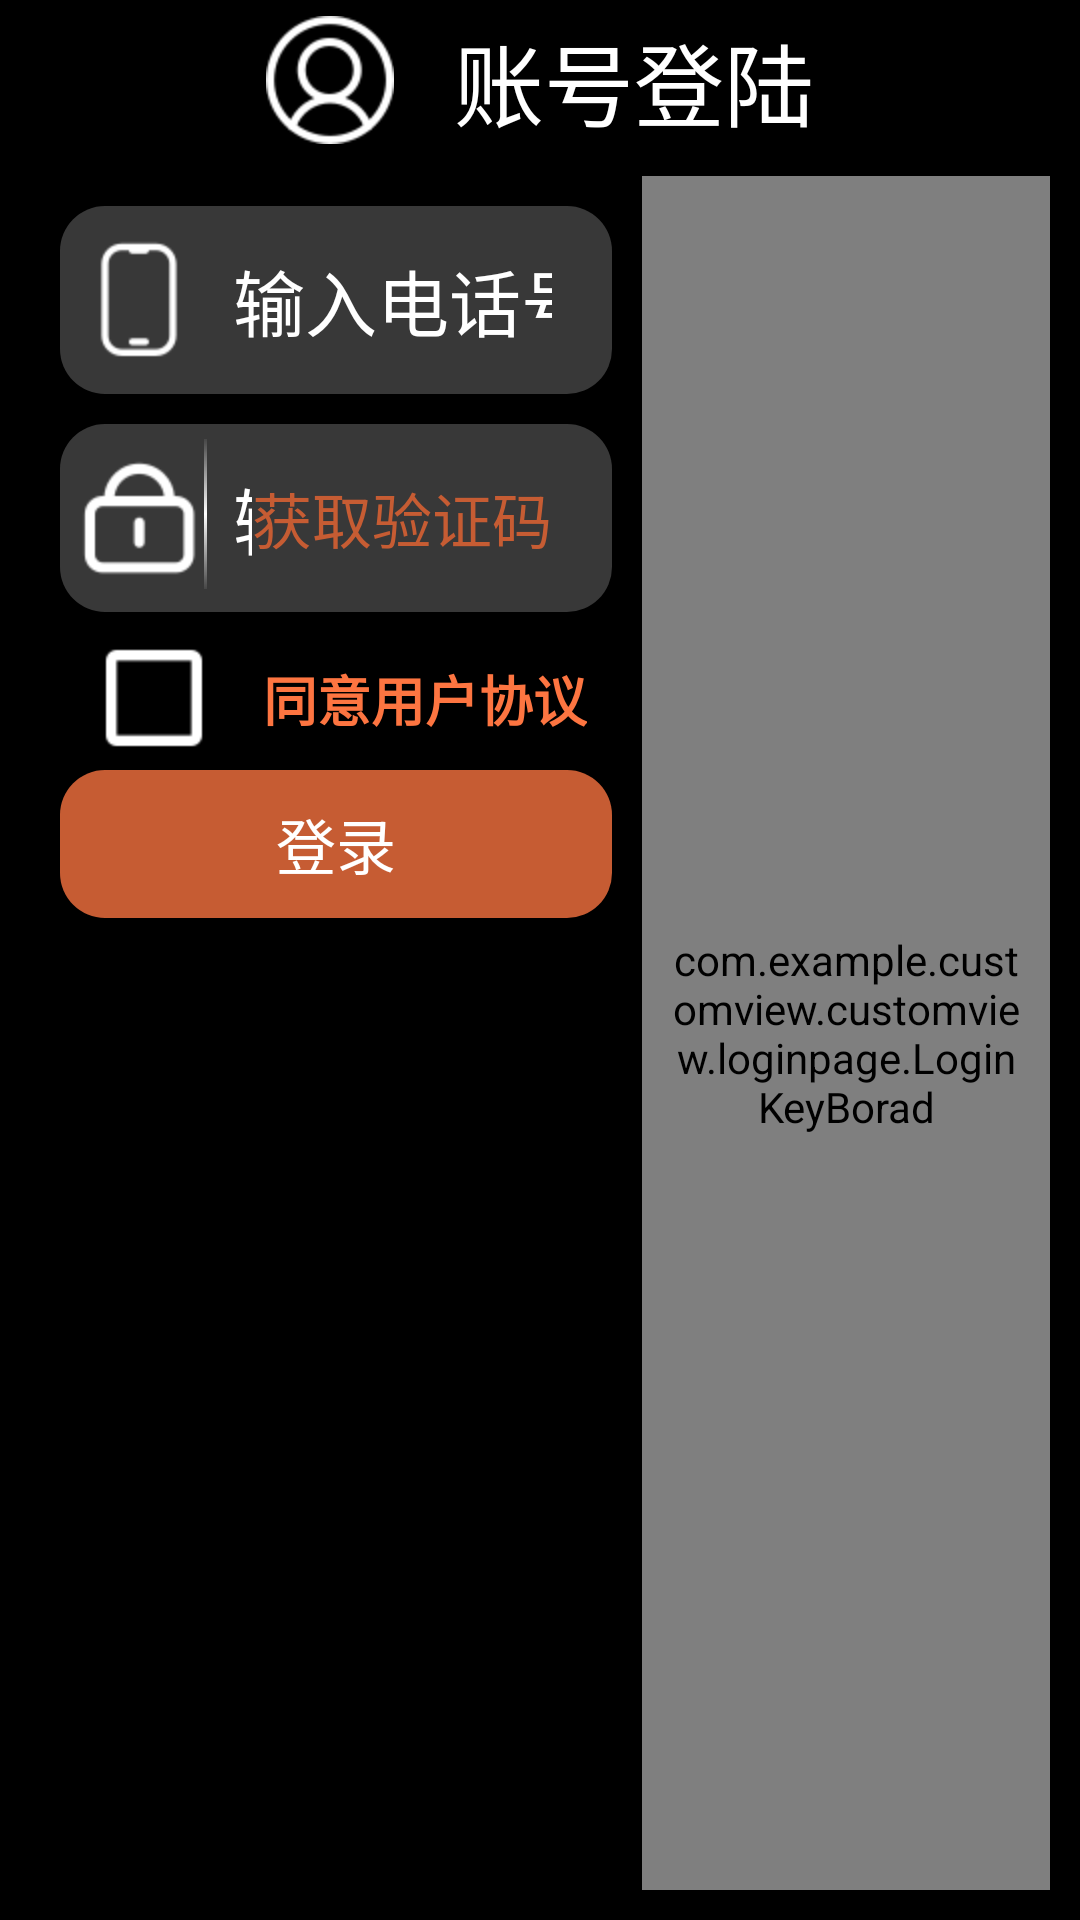

Write the Android layout XML for this screen, with the resource values it uses.
<!-- AndroidManifest.xml: application theme AppTheme -->
<!-- res/layout/login_page_view.xml -->
<?xml version="1.0" encoding="utf-8"?>
<LinearLayout xmlns:android="http://schemas.android.com/apk/res/android"
    android:layout_width="match_parent"
    android:layout_height="match_parent"
    android:background="#000"
    android:orientation="vertical">

    <TextView
        android:layout_width="wrap_content"
        android:layout_height="wrap_content"
        android:layout_gravity="center_horizontal"
        android:layout_marginTop="5dp"
        android:drawableLeft="@mipmap/yonghu"
        android:drawablePadding="20dp"
        android:text="@string/text_title"
        android:textColor="@color/white"
        android:textSize="30sp" />

    <LinearLayout
        android:layout_width="match_parent"
        android:layout_height="match_parent"
        android:orientation="horizontal"
        android:padding="10dp">

        <LinearLayout
            android:layout_width="0dp"
            android:layout_height="match_parent"
            android:layout_weight="3"
            android:orientation="vertical"
            android:padding="10dp">

            <EditText
                android:inputType="number"
                android:maxLength="11"
                android:textCursorDrawable="@drawable/shape_edt_cursor"
                android:id="@+id/phone_num_input"
                android:layout_width="match_parent"
                android:layout_height="wrap_content"
                android:background="@drawable/shape_edit_text_bg"
                android:drawableLeft="@mipmap/shouji"
                android:drawablePadding="10dp"
                android:focusable="true"
                android:hint="@string/text_inputphone"
                android:paddingLeft="5dp"
                android:paddingTop="10dp"
                android:paddingRight="20dp"
                android:paddingBottom="10dp"
                android:singleLine="true"
                android:textColor="@color/white"
                android:textColorHint="@color/white"
                android:textSize="24sp" />

            <RelativeLayout
                android:layout_width="match_parent"
                android:layout_height="wrap_content"
                android:layout_marginTop="10dp">

                <EditText
                    android:inputType="number"
                    android:textCursorDrawable="@drawable/shape_edt_cursor"
                    android:maxLength="4"
                    android:id="@+id/verify_edt"
                    android:layout_width="match_parent"
                    android:layout_height="wrap_content"
                    android:background="@drawable/shape_edit_text_bg"
                    android:drawableLeft="@mipmap/mima"
                    android:drawablePadding="10dp"
                    android:focusable="true"
                    android:hint="@string/text_input_verify_code"
                    android:paddingLeft="5dp"
                    android:paddingTop="10dp"
                    android:paddingRight="120dp"
                    android:paddingBottom="10dp"
                    android:singleLine="true"
                    android:textColor="@color/white"
                    android:textColorHint="@color/white"
                    android:textSize="24sp" />

                <TextView
                    android:enabled="false"
                    android:id="@+id/getVerifyTv"
                    android:layout_width="wrap_content"
                    android:layout_height="wrap_content"
                    android:layout_alignParentRight="true"
                    android:layout_centerVertical="true"
                    android:layout_marginRight="20dp"
                    android:text="@string/text_get_verify_code"
                    android:textColor="@drawable/selector_text_color"
                    android:textSize="20sp" />

                <View

                    android:layout_width="1dp"
                    android:layout_height="50dp"
                    android:layout_marginTop="5dp"
                    android:layout_marginRight="15dp"
                    android:layout_toLeftOf="@+id/getVerifyTv"
                    android:background="@drawable/shape_line_bg"
                    android:paddingBottom="8dp" />

            </RelativeLayout>

            <LinearLayout
                android:gravity="center_vertical"
                android:layout_width="wrap_content"
                android:orientation="horizontal"
                android:layout_height="wrap_content">
            <CheckBox
                android:textStyle="bold"
                android:layout_marginLeft="10dp"
                android:id="@+id/report_check_box"
                android:layout_width="wrap_content"
                android:layout_height="wrap_content"
                android:layout_marginTop="5dp"
                android:drawableLeft="@drawable/selector_checkbox_bg"
                android:drawablePadding="5dp"
                android:button="@null" />
                <TextView
                    android:id="@+id/agreement_text_tips"
                    android:textSize="18sp"
                    android:textStyle="bold"
                    android:layout_marginLeft="10dp"
                    android:text="同意用户协议"
                    android:layout_marginTop="5dp"
                    android:layout_width="wrap_content"
                    android:layout_height="wrap_content"
                    android:textColor="@drawable/selector_check_text_color"/>
            </LinearLayout>
            <TextView
                android:id="@+id/login_btn"
                android:enabled="false"
                android:layout_width="match_parent"
                android:layout_height="wrap_content"
                android:layout_marginTop="5dp"
                android:background="@drawable/selector_btn_bg"
                android:gravity="center"
                android:padding="10dp"
                android:text="@string/text_login"
                android:textColor="@color/white"
                android:textSize="20sp" />
        </LinearLayout>

        <com.example.customview.customview.loginpage.LoginKeyBorad
            android:id="@+id/number_key_pad"
            android:layout_width="0dp"
            android:layout_height="match_parent"
            android:layout_weight="2"
            android:padding="10dp">

        </com.example.customview.customview.loginpage.LoginKeyBorad>

    </LinearLayout>

</LinearLayout>
<!-- resources referenced by this layout -->
<resources>
  <color name="white">#fff</color>
  <!-- drawable selector_btn_bg (drawable) -->
  <?xml version="1.0" encoding="utf-8"?>
  <selector xmlns:android="http://schemas.android.com/apk/res/android">
  <item android:state_pressed="true" android:drawable="@drawable/shape_button_bg_press"/>
  <item android:state_enabled="false" android:drawable="@drawable/shape_button_bg_press"/>
  <item android:drawable="@drawable/shape_button_bg_normal"/>
  </selector>
  <!-- drawable selector_check_text_color (drawable) -->
  <?xml version="1.0" encoding="utf-8"?>
  <selector xmlns:android="http://schemas.android.com/apk/res/android">
  <item android:state_enabled="true" android:color="@color/maincolor"/>
  <item android:color="@color/maindeepcolor"/>
  </selector>
  <!-- drawable selector_checkbox_bg (drawable) -->
  <?xml version="1.0" encoding="utf-8"?>
  <selector xmlns:android="http://schemas.android.com/apk/res/android">
  
      <item android:state_checked="true" android:drawable="@mipmap/checkbox_checked"/>
      <item android:drawable="@mipmap/check_normal"/>
  
  </selector>
  <!-- drawable selector_text_color (drawable) -->
  <?xml version="1.0" encoding="utf-8"?>
  <selector xmlns:android="http://schemas.android.com/apk/res/android">
  <item android:state_pressed="true" android:color="@color/maindeepcolor"/>
  <item android:state_enabled="false" android:color="@color/maindeepcolor"/>
  <item android:color="@color/maincolor"/>
  </selector>
  <!-- drawable shape_edit_text_bg (drawable) -->
  <?xml version="1.0" encoding="utf-8"?>
  <shape xmlns:android="http://schemas.android.com/apk/res/android"
      android:shape="rectangle">
      <solid android:color="#383838"/>
      <corners android:radius="15dp"/>
  
  </shape>
  <!-- drawable shape_edt_cursor (drawable) -->
  <?xml version="1.0" encoding="utf-8"?>
  <shape xmlns:android="http://schemas.android.com/apk/res/android"
      android:shape="rectangle">
      <solid android:color="@color/white"/>
      <size android:width="1dp"/>
  
  
  </shape>
  <!-- drawable shape_line_bg (drawable) -->
  <?xml version="1.0" encoding="utf-8"?>
  <shape xmlns:android="http://schemas.android.com/apk/res/android"
      >
  
      <gradient
          android:type="linear"
          android:angle="90"
          android:startColor="#337E7E7E"
          android:centerColor="#fff"
          android:endColor="#337E7E7E"/>
  </shape>
  <!-- mipmap mima: png bitmap (mipmap-hdpi, 1849 bytes) -->
  <!-- mipmap shouji: png bitmap (mipmap-hdpi, 1455 bytes) -->
  <!-- mipmap yonghu: png bitmap (mipmap-hdpi, 3442 bytes) -->
  <string name="text_get_verify_code">获取验证码</string>
  <string name="text_input_verify_code">输入验证码</string>
  <string name="text_inputphone">输入电话号码</string>
  <string name="text_login">登录</string>
  <string name="text_title">账号登陆</string>
  <style name="AppTheme" parent="Theme.AppCompat.Light.DarkActionBar">
          
          <item name="colorPrimary">@color/colorPrimary</item>
          <item name="colorPrimaryDark">@color/colorPrimaryDark</item>
          <item name="colorAccent">@color/colorAccent</item>
      </style>
  <!-- drawable shape_button_bg_press (drawable-v24) -->
  <?xml version="1.0" encoding="utf-8"?>
  <shape xmlns:android="http://schemas.android.com/apk/res/android"
      android:shape="rectangle">
      <solid android:color="#C65C33"/>
      <corners android:radius="15dp"/>
  
  </shape>
  <!-- drawable shape_button_bg_normal (drawable-v24) -->
  <?xml version="1.0" encoding="utf-8"?>
  <shape xmlns:android="http://schemas.android.com/apk/res/android"
      android:shape="rectangle">
      <solid android:color="#FD7541"/>
      <corners android:radius="15dp"/>
  
  </shape>
  <color name="maincolor">#FD7541</color>
  <color name="maindeepcolor">#C65C33</color>
  <color name="colorPrimary">#6200EE</color>
  <color name="colorPrimaryDark">#3700B3</color>
  <color name="colorAccent">#03DAC5</color>
</resources>
